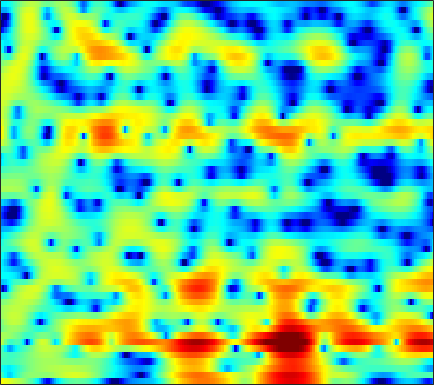

The table this chart was drawn from, first rows:
4.9311, 4.682, 4.3342, 3.9656, 3.6784, 3.2884, 2.8817, 2.5574, 2.0937, 1.5655, 0.9888, 0.49944, -0.23902, -1.0961, -1.8316, -3.0032, -4.4013, -5.6518, -7.7104, -10.344, -13.586, -15.912, -15.893, -12.9
-2.003, -3.376, -5.247, -6.676, -7.003, -6.31, -4.939, -3.865, -2.592, -1.562, -0.7681, -0.3111, 0.1364, 0.4254, 0.5559, 0.6255, 0.6101, 0.564, 0.4814, 0.4108, 0.4041, 0.4536, 0.6069, 0.8578
-3.993, -4.669, -5.41, -5.815, -5.828, -5.466, -4.785, -4.186, -3.352, -2.55, -1.825, -1.344, -0.7776, -0.2957, 0.01602, 0.3697, 0.6659, 0.8544, 1.07, 1.256, 1.412, 1.523, 1.659, 1.783
-2.365, -2.469, -2.567, -2.6, -2.582, -2.47, -2.276, -2.086, -1.786, -1.442, -1.085, -0.8141, -0.4546, -0.1138, 0.1275, 0.4246, 0.6873, 0.8625, 1.058, 1.217, 1.332, 1.389, 1.429, 1.425
-1.915, -2.133, -2.411, -2.641, -2.746, -2.755, -2.621, -2.449, -2.129, -1.735, -1.296, -0.9527, -0.4911, -0.03518, 0.2823, 0.6837, 1.041, 1.273, 1.534, 1.733, 1.858, 1.898, 1.881, 1.784
-1.65, -3.178, -5.617, -8.108, -9.057, -8.34, -6.575, -5.391, -4.189, -3.34, -2.708, -2.281, -1.695, -0.9746, -0.3777, 0.419, 1.158, 1.635, 2.133, 2.47, 2.616, 2.622, 2.519, 2.338
2.959, 1.566, -0.4612, -2.195, -2.87, -2.757, -2.257, -2.028, -2.249, -3.336, -5.758, -9.105, -17.19, -10.93, -5.882, -1.858, 0.6232, 1.866, 2.884, 3.283, 3.11, 2.59, 1.284, -0.9121
1.767, 1.595, 1.326, 1.041, 0.8299, 0.5443, 0.1607, -0.185, -0.7528, -1.421, -2.16, -2.664, -3.039, -2.951, -2.609, -1.984, -1.318, -0.863, -0.3837, -0.1715, -0.1717, -0.3382, -0.7252, -1.24
-0.8212, -0.1713, 0.4693, 0.8978, 1.083, 1.189, 1.123, 0.9832, 0.678, 0.2639, -0.2324, -0.6519, -1.252, -1.883, -2.343, -2.959, -3.481, -3.771, -3.914, -3.704, -3.223, -2.726, -2.013, -1.251
-0.4969, 0.4006, 1.308, 1.954, 2.268, 2.526, 2.598, 2.534, 2.272, 1.802, 1.148, 0.5099, -0.5781, -1.996, -3.339, -5.647, -8.988, -12.75, -19.64, -15.1, -9.584, -6.942, -4.426, -2.602
0.8242, 1.332, 1.907, 2.367, 2.617, 2.82, 2.885, 2.837, 2.635, 2.282, 1.752, 1.237, 0.3845, -0.6634, -1.571, -2.896, -4.278, -5.186, -5.936, -5.914, -5.256, -4.595, -3.704, -2.914
0.9801, 1.267, 1.616, 1.924, 2.131, 2.35, 2.482, 2.519, 2.496, 2.365, 2.125, 1.875, 1.455, 0.941, 0.4978, -0.1152, -0.7113, -1.144, -1.679, -2.138, -2.521, -2.785, -3.114, -3.457
-0.04247, 0.1448, 0.4665, 0.8264, 1.129, 1.528, 1.9, 2.136, 2.391, 2.554, 2.604, 2.579, 2.45, 2.211, 1.97, 1.548, 1.033, 0.5812, -0.09605, -0.8797, -1.763, -2.472, -3.506, -4.606
-3.321, -3.275, -2.801, -1.942, -1.175, -0.1466, 0.8152, 1.445, 2.143, 2.674, 3.055, 3.247, 3.37, 3.375, 3.289, 3.03, 2.59, 2.144, 1.369, 0.3253, -1.028, -2.28, -4.311, -6.772
-13.78, -19.24, -14.11, -8.146, -5.296, -2.679, -0.8939, 0.1117, 1.107, 1.831, 2.386, 2.714, 3.089, 3.373, 3.534, 3.653, 3.608, 3.437, 2.978, 2.222, 1.072, -0.08876, -2.175, -4.963
-7.32, -7.553, -7.082, -5.94, -5.008, -3.871, -3.047, -2.679, -2.449, -2.414, -2.469, -2.385, -1.953, -1.123, -0.3511, 0.7196, 1.659, 2.199, 2.665, 2.844, 2.761, 2.538, 2.092, 1.552
-5.061, -5.136, -5.216, -5.269, -5.334, -5.518, -5.88, -6.335, -7.376, -9.227, -12.54, -17.16, -21.11, -11.98, -7.901, -4.289, -1.813, -0.4266, 0.9685, 1.949, 2.609, 2.946, 3.222, 3.365
-5.354, -5.715, -6.312, -6.938, -7.4, -7.973, -8.426, -8.668, -8.949, -9.279, -9.566, -9.584, -8.87, -7.266, -5.748, -3.664, -1.833, -0.6737, 0.6272, 1.631, 2.39, 2.817, 3.23, 3.507
-5.581, -6.387, -7.839, -9.833, -11.68, -14.22, -14.96, -13.62, -11.04, -8.738, -6.889, -5.705, -4.28, -2.955, -2.008, -0.8612, 0.1785, 0.8618, 1.617, 2.209, 2.656, 2.901, 3.141, 3.276
-4.409, -5.096, -6.33, -8.091, -9.766, -12.04, -12.58, -10.99, -8.126, -5.566, -3.518, -2.266, -0.8896, 0.2109, 0.899, 1.618, 2.125, 2.383, 2.562, 2.579, 2.474, 2.359, 2.193, 2.066
-3.286, -3.218, -3.216, -3.266, -3.286, -3.155, -2.763, -2.288, -1.438, -0.4485, 0.526, 1.209, 2.005, 2.621, 2.938, 3.167, 3.134, 2.916, 2.349, 1.443, 0.1884, -0.9209, -2.356, -3.087
-4.431, -3.686, -2.899, -2.234, -1.783, -1.204, -0.5831, -0.09887, 0.5777, 1.252, 1.906, 2.355, 2.854, 3.217, 3.36, 3.352, 3.075, 2.642, 1.699, 0.2093, -2.055, -4.545, -9.794, -16.04
-6.504, -5.747, -4.911, -4.189, -3.671, -2.99, -2.291, -1.738, -0.9848, -0.2259, 0.5134, 1.023, 1.621, 2.093, 2.354, 2.535, 2.506, 2.339, 1.906, 1.248, 0.4108, -0.2631, -1.032, -1.421
-8.445, -8.334, -8.162, -7.933, -7.686, -7.162, -6.432, -5.742, -4.68, -3.53, -2.381, -1.559, -0.5439, 0.3295, 0.8819, 1.476, 1.895, 2.1, 2.241, 2.252, 2.163, 2.062, 1.921, 1.81
-11.02, -11.75, -12.87, -14.07, -14.82, -15.04, -13.95, -12.51, -10.27, -8.016, -5.928, -4.512, -2.828, -1.375, -0.449, 0.5953, 1.437, 1.938, 2.455, 2.813, 3.037, 3.128, 3.158, 3.105
-12.97, -14.33, -16.96, -20.8, -25.45, -37.77, -26.26, -20.93, -15.96, -12.05, -8.846, -6.771, -4.401, -2.458, -1.221, 0.1524, 1.262, 1.937, 2.657, 3.184, 3.537, 3.695, 3.77, 3.687
-11.68, -12.65, -14.59, -17.28, -19.81, -24.14, -28.24, -24.72, -17.84, -12.79, -8.988, -6.717, -4.246, -2.279, -1.07, 0.2881, 1.383, 2.079, 2.841, 3.428, 3.836, 4.016, 4.086, 3.946
-6.992, -7.238, -7.982, -9.181, -10.24, -11.67, -12.16, -11.44, -9.358, -7.001, -4.905, -3.582, -2.175, -1.071, -0.4044, 0.3629, 1.102, 1.666, 2.437, 3.171, 3.767, 4.071, 4.227, 4.079
-1.077, -0.9803, -1.007, -1.164, -1.295, -1.421, -1.388, -1.252, -0.9437, -0.5846, -0.3098, -0.234, -0.4286, -1.018, -1.694, -2.757, -3.218, -2.655, -0.9315, 0.9708, 2.472, 3.26, 3.842, 3.867
1.363, 1.494, 1.601, 1.652, 1.656, 1.649, 1.598, 1.539, 1.413, 1.172, 0.7547, 0.2368, -0.7992, -2.49, -4.39, -8.417, -14.15, -11.82, -5.849, -2.172, 0.1201, 1.238, 2.113, 2.381
0.7154, 0.8297, 0.9499, 1.035, 1.07, 1.075, 1.033, 0.9653, 0.811, 0.5668, 0.2034, -0.1543, -0.7493, -1.451, -1.999, -2.608, -2.823, -2.611, -1.893, -0.9439, -0.03131, 0.5186, 1.013, 1.229
-0.8361, -0.703, -0.5244, -0.3721, -0.2781, -0.2023, -0.1654, -0.1729, -0.2246, -0.3088, -0.4208, -0.5026, -0.621, -0.7028, -0.7361, -0.6985, -0.5551, -0.3653, -0.0349, 0.3426, 0.7177, 0.9597, 1.195, 1.297
-3.029, -2.725, -2.317, -1.98, -1.787, -1.623, -1.555, -1.548, -1.564, -1.564, -1.502, -1.41, -1.213, -0.9351, -0.6899, -0.3192, 0.07643, 0.3748, 0.772, 1.143, 1.471, 1.678, 1.885, 1.986
-6.42, -5.3, -4.168, -3.434, -3.145, -3.03, -3.186, -3.419, -3.773, -4.045, -4.038, -3.822, -3.214, -2.416, -1.757, -0.911, -0.1366, 0.3813, 0.9884, 1.515, 1.945, 2.217, 2.507, 2.723
-7.377, -5.547, -4.087, -3.424, -3.335, -3.71, -4.618, -5.686, -7.693, -10.23, -11.86, -10.8, -7.937, -5.277, -3.706, -2.074, -0.8643, -0.1532, 0.5796, 1.148, 1.628, 1.953, 2.368, 2.778
-1.039, -0.9849, -1.042, -1.386, -1.827, -2.722, -4.003, -5.298, -7.592, -10.57, -12.54, -11.33, -8.037, -5.295, -3.771, -2.355, -1.461, -1.071, -0.7891, -0.683, -0.5354, -0.3195, 0.1939, 0.9231
3.421, 2.646, 1.477, 0.1957, -0.806, -2.049, -3.056, -3.576, -3.989, -4.09, -3.91, -3.508, -2.83, -2.184, -1.824, -1.662, -1.937, -2.482, -3.634, -5.19, -6.916, -7.719, -7.136, -4.918
5.507, 4.162, 1.96, -0.8086, -3.36, -7.127, -8.903, -7.63, -5.165, -3.216, -1.849, -1.101, -0.4593, -0.1784, -0.2743, -0.8026, -1.944, -3.248, -5.809, -9.547, -14.94, -20.08, -18.88, -12.17
5.612, 4.243, 2.009, -0.7947, -3.364, -7.05, -8.755, -7.477, -5.021, -2.986, -1.468, -0.6757, 0.05234, 0.3523, 0.2911, -0.2207, -1.276, -2.465, -4.704, -7.782, -12.26, -17.54, -24.54, -13.12
4.309, 3.374, 1.879, 0.2032, -1.109, -2.666, -3.743, -4.091, -3.972, -3.32, -2.36, -1.655, -0.8251, -0.2857, -0.07409, -0.107, -0.4973, -1.014, -1.955, -3.083, -4.162, -4.697, -4.702, -3.784
3.256, 2.614, 1.402, -0.2296, -1.729, -4.13, -7.01, -9.066, -9.69, -7.489, -4.928, -3.322, -1.716, -0.579, -0.002752, 0.4536, 0.618, 0.5995, 0.4325, 0.1703, -0.04965, -0.1528, -0.1305, 0.07773
3.115, 2.69, 1.756, 0.3498, -1.061, -3.538, -6.856, -9.637, -10.65, -7.568, -4.554, -2.842, -1.156, 0.005111, 0.6004, 1.122, 1.395, 1.47, 1.445, 1.328, 1.149, 1.006, 0.8194, 0.658
3.345, 3.137, 2.643, 1.931, 1.287, 0.3467, -0.5308, -1.027, -1.309, -1.135, -0.6825, -0.2622, 0.2659, 0.6635, 0.8672, 0.9981, 0.9791, 0.8727, 0.6328, 0.3059, -0.1041, -0.4456, -0.9459, -1.479
3.515, 3.472, 3.305, 3.039, 2.79, 2.421, 2.054, 1.804, 1.528, 1.323, 1.172, 1.063, 0.8889, 0.663, 0.446, 0.07737, -0.3828, -0.7827, -1.388, -2.08, -2.832, -3.453, -4.354, -5.343
3.543, 3.633, 3.685, 3.655, 3.579, 3.419, 3.197, 2.997, 2.679, 2.3, 1.861, 1.478, 0.8893, 0.2077, -0.3764, -1.241, -2.19, -2.939, -3.973, -5.025, -6.093, -6.924, -8.128, -9.545
3.262, 3.51, 3.771, 3.936, 3.994, 3.979, 3.851, 3.677, 3.337, 2.862, 2.231, 1.656, 0.743, -0.3635, -1.325, -2.775, -4.393, -5.687, -7.401, -8.901, -10.07, -10.7, -11.39, -12.23
2.404, 2.901, 3.445, 3.853, 4.071, 4.23, 4.238, 4.135, 3.848, 3.37, 2.674, 1.992, 0.8458, -0.6094, -1.922, -4.028, -6.643, -9.03, -12.96, -17.51, -18.88, -16.99, -14.51, -12.95
0.88, 1.694, 2.54, 3.18, 3.55, 3.917, 4.138, 4.196, 4.097, 3.768, 3.18, 2.54, 1.387, -0.1194, -1.501, -3.713, -6.384, -8.71, -12.21, -15.51, -16.42, -15.03, -12.56, -10.5
-0.3834, 0.2509, 0.9029, 1.453, 1.882, 2.509, 3.123, 3.526, 3.877, 3.955, 3.697, 3.27, 2.34, 1, -0.2888, -2.373, -4.824, -6.768, -9.133, -10.53, -10.44, -9.635, -8.092, -6.477
-1.494, -2.066, -3.072, -3.714, -3.339, -1.693, 0.331, 1.659, 3.01, 3.843, 4.17, 4.092, 3.558, 2.502, 1.352, -0.7521, -3.703, -6.741, -13.28, -41.27, -13.63, -9.153, -5.642, -3.303
-3.716, -5.436, -9.203, -16.53, -16.47, -8.082, -3.412, -1.1, 1.066, 2.478, 3.287, 3.537, 3.466, 2.941, 2.262, 0.9967, -0.6241, -1.98, -3.664, -4.597, -4.354, -3.649, -2.472, -1.325
-4.723, -5.369, -5.997, -6.082, -5.623, -4.302, -2.595, -1.313, 0.2213, 1.419, 2.277, 2.683, 2.913, 2.832, 2.576, 2.026, 1.309, 0.7137, -0.05507, -0.7112, -1.169, -1.397, -1.564, -1.597
-7.105, -7.068, -6.539, -5.59, -4.687, -3.306, -1.83, -0.7534, 0.5692, 1.682, 2.54, 3.014, 3.4, 3.511, 3.431, 3.123, 2.618, 2.129, 1.36, 0.4811, -0.5091, -1.327, -2.546, -3.899
-16.11, -14.32, -11.4, -8.67, -6.739, -4.409, -2.331, -0.9215, 0.6893, 2.03, 3.042, 3.601, 4.08, 4.251, 4.193, 3.878, 3.308, 2.729, 1.773, 0.6218, -0.7431, -1.929, -3.859, -6.506
-20.79, -19.46, -16.63, -12.97, -10.09, -6.592, -3.619, -1.756, 0.2804, 1.861, 3.047, 3.678, 4.19, 4.351, 4.237, 3.781, 2.983, 2.179, 0.8561, -0.6593, -2.217, -3.266, -4.366, -5.127
-16.22, -20.93, -28.35, -16.48, -11.49, -6.96, -3.659, -1.707, 0.3864, 1.974, 3.141, 3.751, 4.235, 4.344, 4.165, 3.558, 2.488, 1.329, -0.7842, -3.726, -7.596, -10.37, -9.96, -6.877
-8.397, -8.919, -8.833, -7.697, -6.391, -4.431, -2.53, -1.234, 0.2897, 1.549, 2.515, 3.051, 3.507, 3.638, 3.518, 3.034, 2.14, 1.15, -0.6562, -3.126, -6.124, -7.974, -7.576, -5.051
-5.712, -5.779, -5.613, -5.141, -4.624, -3.744, -2.735, -1.956, -0.9347, 0.007582, 0.8323, 1.358, 1.884, 2.196, 2.281, 2.188, 1.858, 1.471, 0.8081, 0.07378, -0.5593, -0.8507, -0.8987, -0.5873
